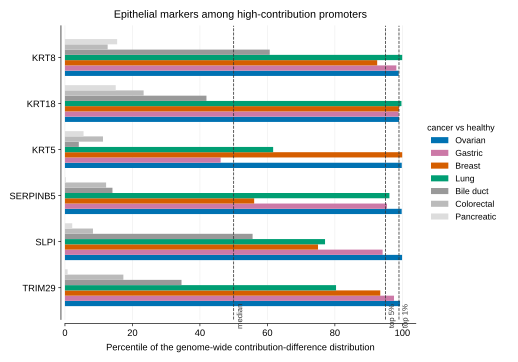

Values plotted in this chart, from the file beside it:
cancer	gene	delta	percentile
Ovarian	KRT8	2.853	98.93
Ovarian	KRT18	2.894	99
Ovarian	KRT5	3.774	99.82
Ovarian	SERPINB5	3.746	99.8
Ovarian	SLPI	4.098	99.91
Ovarian	TRIM29	3.108	99.31
Gastric	KRT8	2.463	98.22
Gastric	KRT18	2.691	98.9
Gastric	KRT5	0.03345	46.14
Gastric	SERPINB5	1.918	95.45
Gastric	SLPI	1.767	94.15
Gastric	TRIM29	2.267	97.53
Breast	KRT8	1.347	92.54
Breast	KRT18	2.344	98.99
Breast	KRT5	3.356	99.95
Breast	SERPINB5	0.09786	56.08
Breast	SLPI	0.571	75.01
Breast	TRIM29	1.422	93.46
Lung	KRT8	4.2	99.95
Lung	KRT18	3.246	99.73
Lung	KRT5	0.3488	61.7
Lung	SERPINB5	1.945	96.17
Lung	SLPI	0.8091	77.09
Lung	TRIM29	0.933	80.35
Bile_duct	KRT8	0.3496	60.69
Bile_duct	KRT18	-0.002715	41.94
Bile_duct	KRT5	-1.35	4.108
Bile_duct	SERPINB5	-0.717	14.08
Bile_duct	SLPI	0.255	55.62
Bile_duct	TRIM29	-0.1597	34.55
Colorectal	KRT8	-1.044	12.66
Colorectal	KRT18	-0.6128	23.32
Colorectal	KRT5	-1.13	11.27
Colorectal	SERPINB5	-1.068	12.2
Colorectal	SLPI	-1.302	8.303
Colorectal	TRIM29	-0.8264	17.31
Pancreatic	KRT8	-0.8526	15.48
Pancreatic	KRT18	-0.8741	15.05
Pancreatic	KRT5	-1.424	5.516
Pancreatic	SERPINB5	-2.759	0.2632
Pancreatic	SLPI	-1.87	2.163
Pancreatic	TRIM29	-2.331	0.7948
